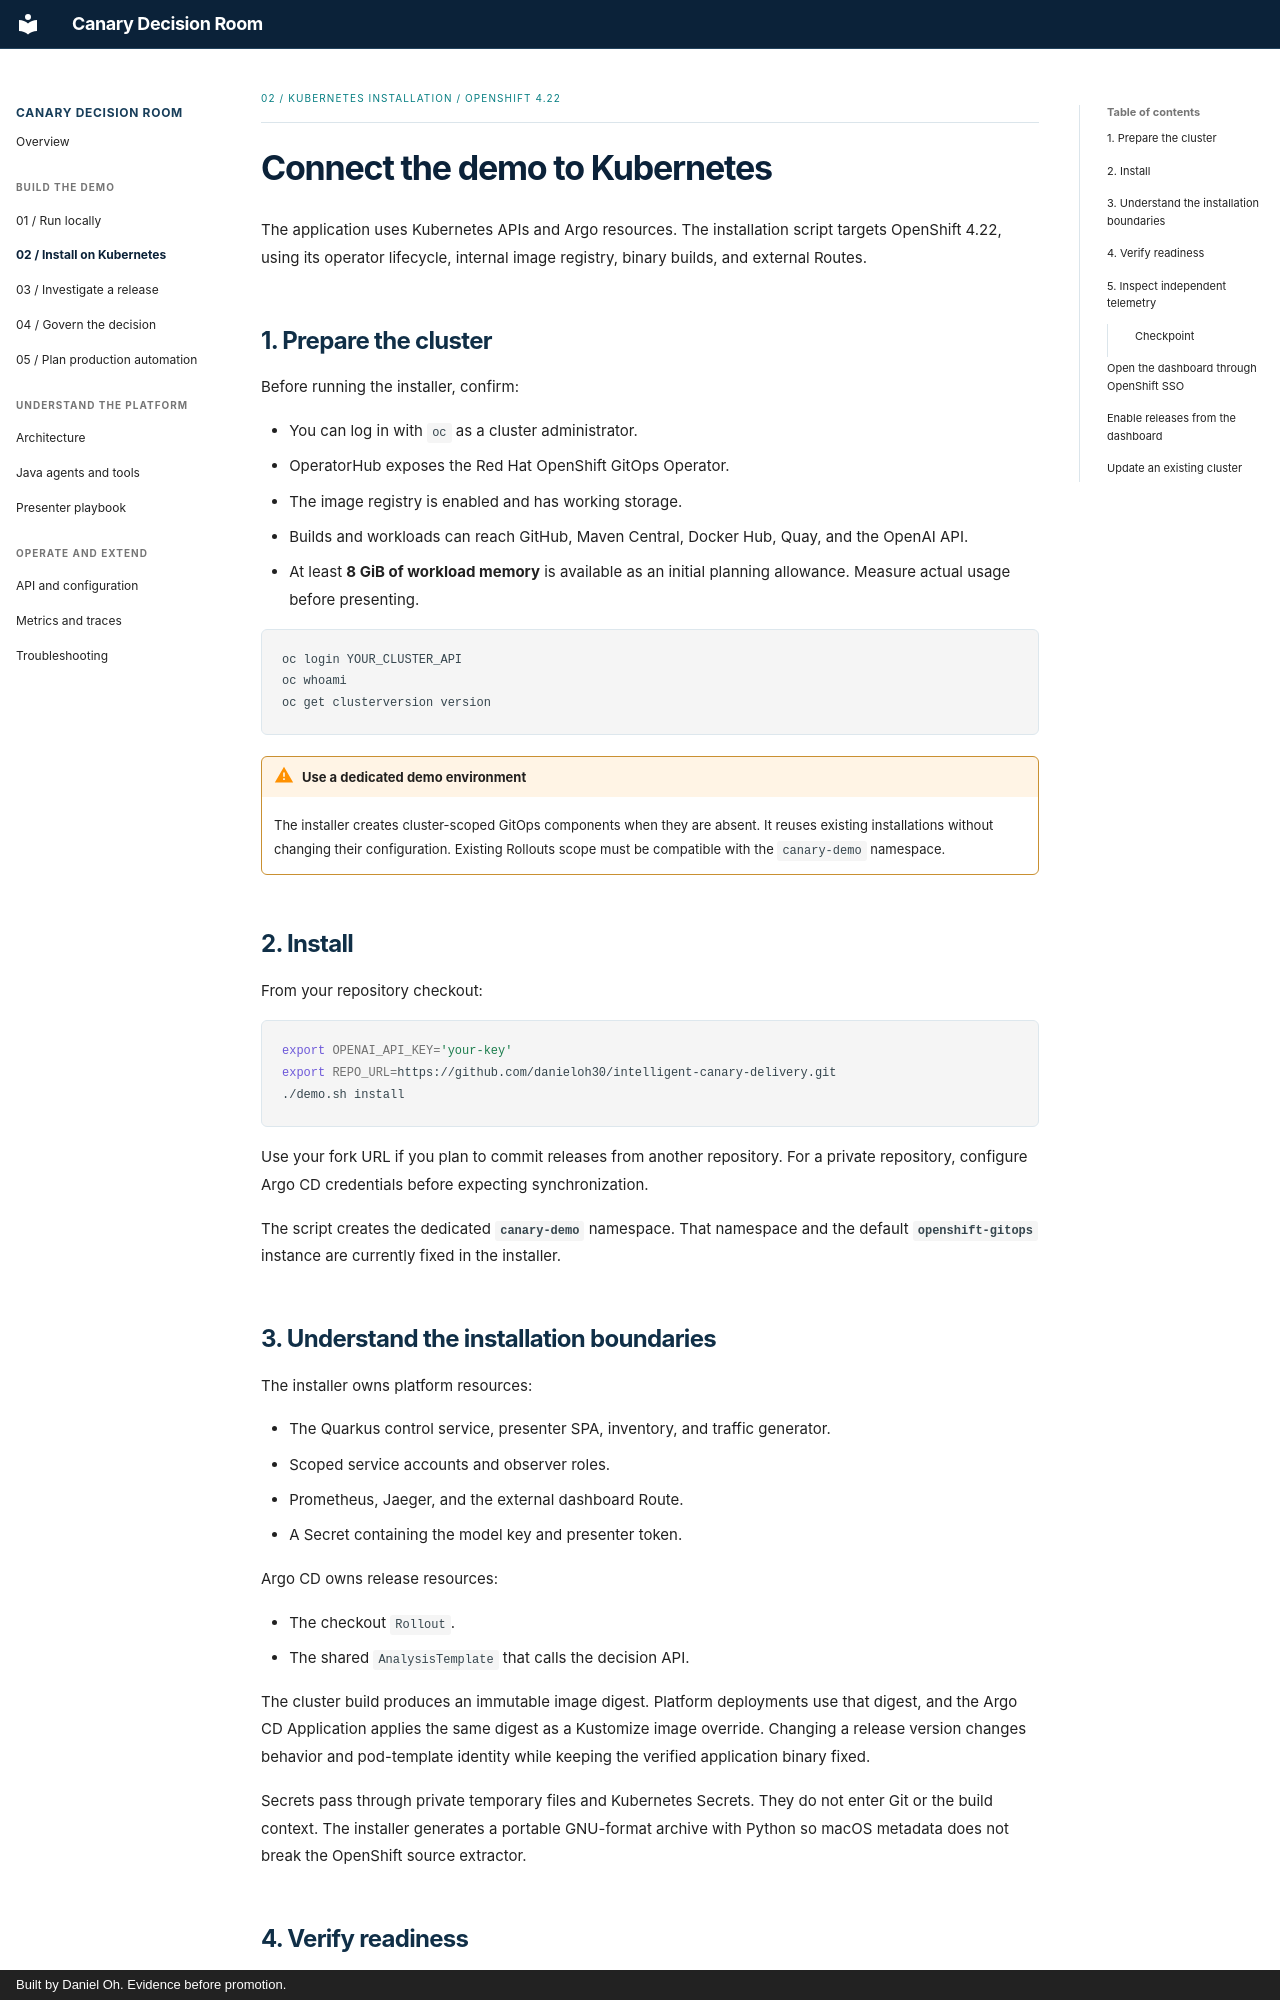

repository: danieloh30/intelligent-canary-delivery · page: tutorials/02-cluster/index.html · generator: mkdocs · copyright: Built by Daniel Oh. Evidence before promotion.

<div class="chapter-meta">02 / KUBERNETES INSTALLATION / OPENSHIFT 4.22</div>

# Connect the demo to Kubernetes

The application uses Kubernetes APIs and Argo resources. The installation script targets OpenShift 4.22, using its operator lifecycle, internal image registry, binary builds, and external Routes.

## 1. Prepare the cluster

Before running the installer, confirm:

- You can log in with `oc` as a cluster administrator.
- OperatorHub exposes the Red Hat OpenShift GitOps Operator.
- The image registry is enabled and has working storage.
- Builds and workloads can reach GitHub, Maven Central, Docker Hub, Quay, and the OpenAI API.
- At least **8 GiB of workload memory** is available as an initial planning allowance. Measure actual usage before presenting.

```bash
oc login YOUR_CLUSTER_API
oc whoami
oc get clusterversion version
```

!!! warning "Use a dedicated demo environment"
    The installer creates cluster-scoped GitOps components when they are absent. It reuses existing installations without changing their configuration. Existing Rollouts scope must be compatible with the `canary-demo` namespace.

## 2. Install

From your repository checkout:

```bash
export OPENAI_API_KEY='your-key'
export REPO_URL=https://github.com/danieloh30/intelligent-canary-delivery.git
./demo.sh install
```

Use your fork URL if you plan to commit releases from another repository. For a private repository, configure Argo CD credentials before expecting synchronization.

The script creates the dedicated **`canary-demo`** namespace. That namespace and the default **`openshift-gitops`** instance are currently fixed in the installer.
